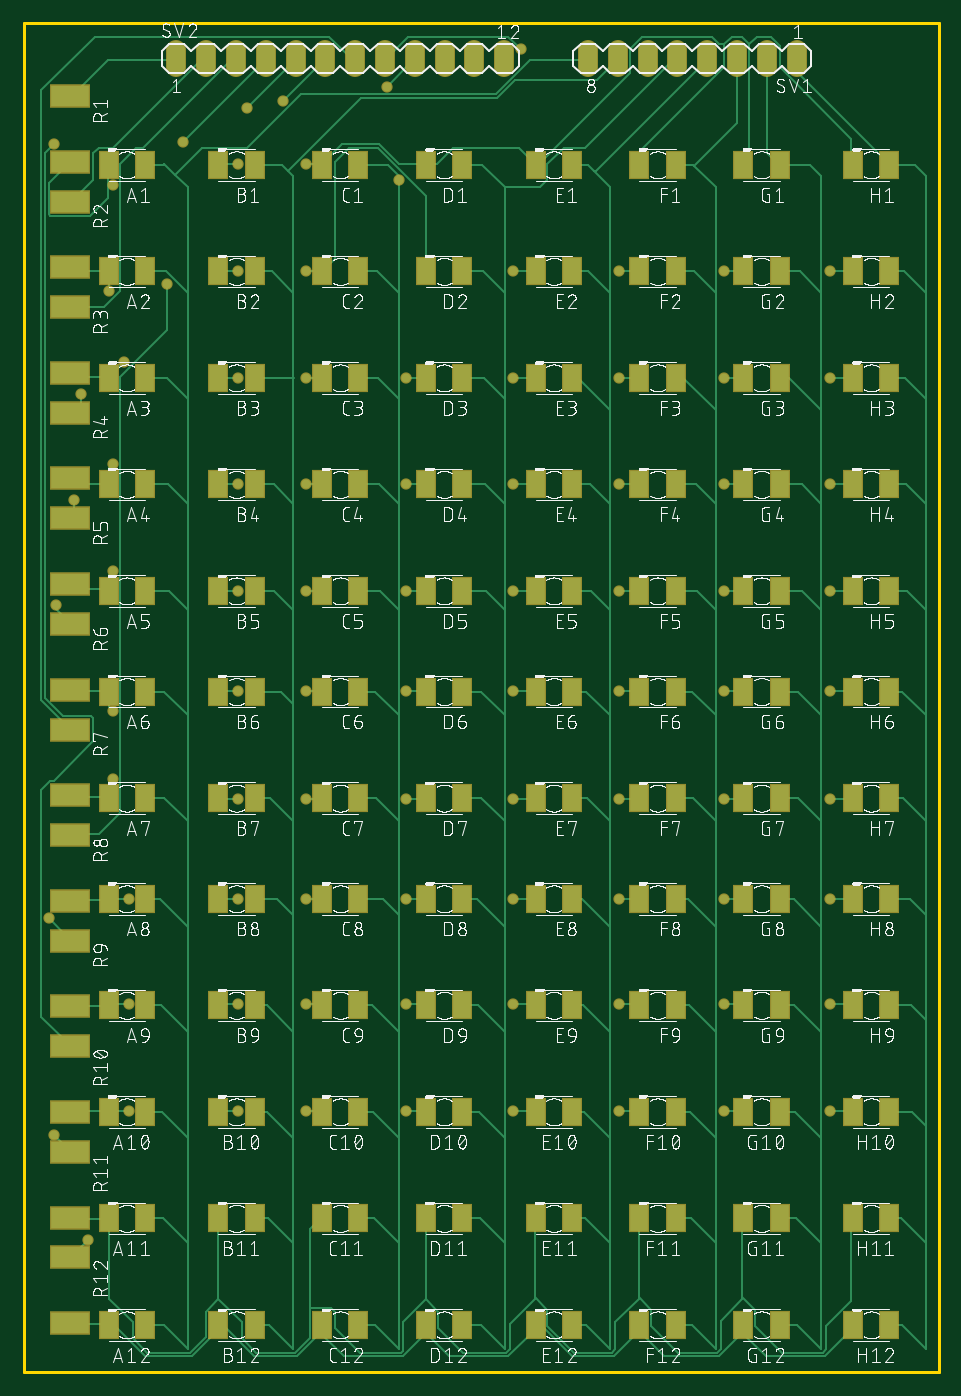
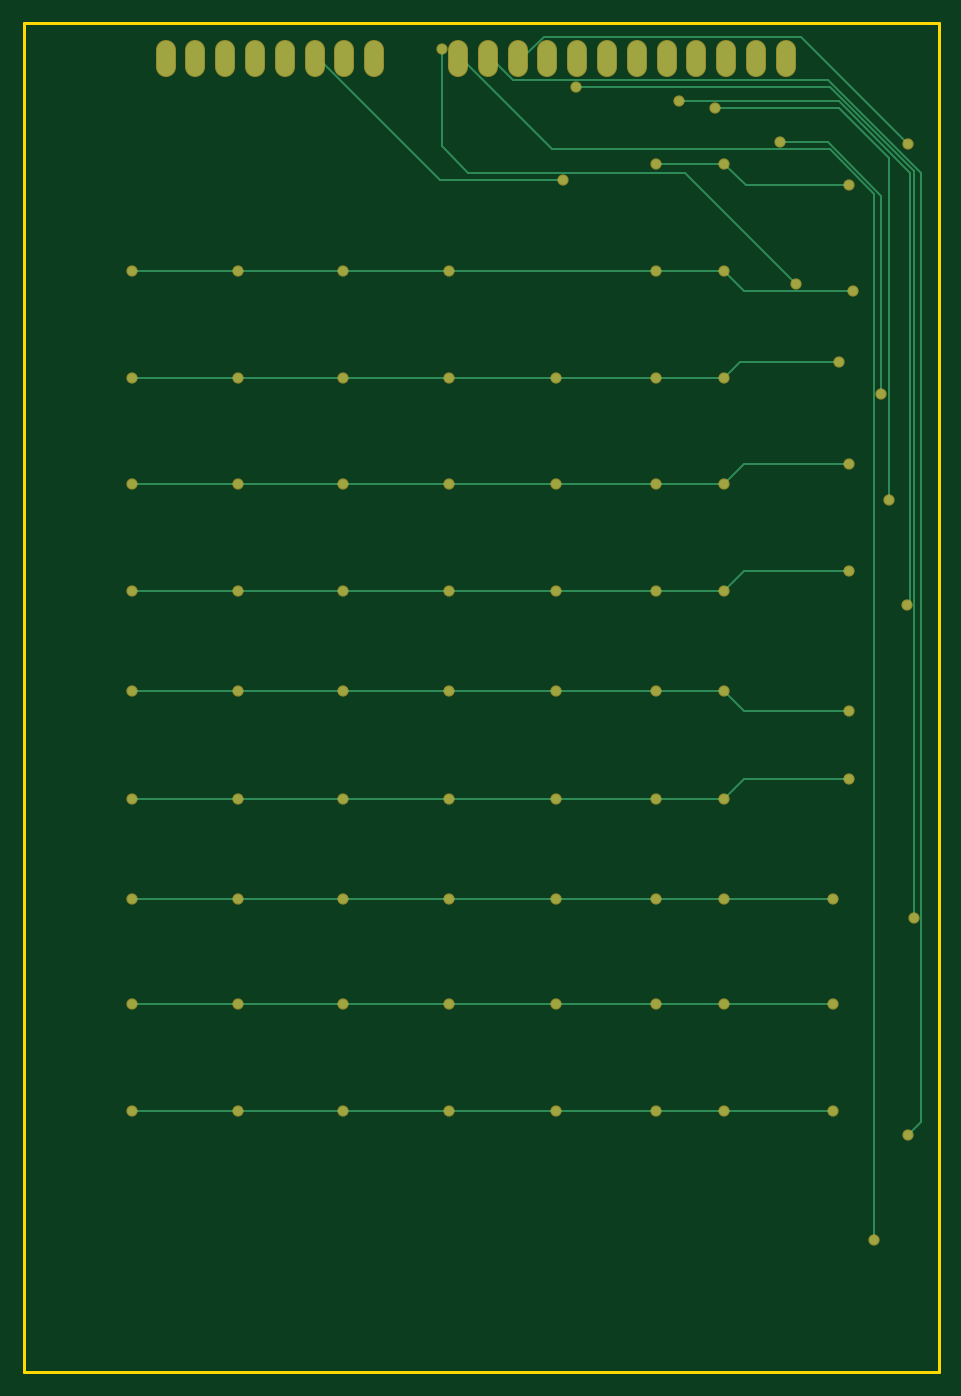
Circuit board: 7 layer files. Board 78.0 x 115.0 mm.
- bottom_copper: copper_bottom.gbr (5904 bytes)
- top_copper: copper_top.gbr (30253 bytes)
- outline: profile.gbr (221 bytes)
- top_silk: silkscreen_top.gbr (708739 bytes)
- bottom_mask: soldermask_bottom.gbr (2660 bytes)
- top_mask: soldermask_top.gbr (6791 bytes)
- paste: solderpaste_top.gbr (4279 bytes)

=== bottom_copper: copper_bottom.gbr ===
G04 EAGLE Gerber RS-274X export*
G75*
%MOMM*%
%FSLAX34Y34*%
%LPD*%
%INBottom Copper*%
%IPPOS*%
%AMOC8*
5,1,8,0,0,1.08239X$1,22.5*%
G01*
%ADD10C,1.524000*%
%ADD11C,0.152400*%
%ADD12C,0.756400*%


D10*
X658900Y1127620D02*
X658900Y1112380D01*
X633500Y1112380D02*
X633500Y1127620D01*
X608100Y1127620D02*
X608100Y1112380D01*
X582700Y1112380D02*
X582700Y1127620D01*
X557300Y1127620D02*
X557300Y1112380D01*
X531900Y1112380D02*
X531900Y1127620D01*
X506500Y1127620D02*
X506500Y1112380D01*
X481100Y1112380D02*
X481100Y1127620D01*
X130300Y1127620D02*
X130300Y1112380D01*
X155700Y1112380D02*
X155700Y1127620D01*
X181100Y1127620D02*
X181100Y1112380D01*
X206500Y1112380D02*
X206500Y1127620D01*
X231900Y1127620D02*
X231900Y1112380D01*
X257300Y1112380D02*
X257300Y1127620D01*
X282700Y1127620D02*
X282700Y1112380D01*
X308100Y1112380D02*
X308100Y1127620D01*
X333500Y1127620D02*
X333500Y1112380D01*
X358900Y1112380D02*
X358900Y1127620D01*
X384300Y1127620D02*
X384300Y1112380D01*
X409700Y1112380D02*
X409700Y1127620D01*
D11*
X240792Y1030224D02*
X182880Y1030224D01*
X164592Y1011936D02*
X76200Y1011936D01*
X164592Y1011936D02*
X182880Y1030224D01*
D12*
X182880Y1030224D03*
X240792Y1030224D03*
X76200Y1011936D03*
D11*
X182880Y938784D02*
X240792Y938784D01*
X417576Y938784D01*
X507492Y938784D01*
X597408Y938784D01*
X687324Y938784D01*
X166116Y922020D02*
X73152Y922020D01*
X166116Y922020D02*
X182880Y938784D01*
D12*
X182880Y938784D03*
X240792Y938784D03*
X417576Y938784D03*
X507492Y938784D03*
X597408Y938784D03*
X687324Y938784D03*
X73152Y922020D03*
D11*
X182880Y757428D02*
X240792Y757428D01*
X326136Y757428D01*
X417576Y757428D01*
X507492Y757428D01*
X597408Y757428D01*
X687324Y757428D01*
X166116Y774192D02*
X76200Y774192D01*
X166116Y774192D02*
X182880Y757428D01*
D12*
X182880Y757428D03*
X240792Y757428D03*
X326136Y757428D03*
X417576Y757428D03*
X507492Y757428D03*
X597408Y757428D03*
X687324Y757428D03*
X76200Y774192D03*
D11*
X182880Y580644D02*
X240792Y580644D01*
X326136Y580644D01*
X417576Y580644D01*
X507492Y580644D01*
X597408Y580644D01*
X687324Y580644D01*
X166116Y563880D02*
X76200Y563880D01*
X166116Y563880D02*
X182880Y580644D01*
D12*
X182880Y580644D03*
X240792Y580644D03*
X326136Y580644D03*
X417576Y580644D03*
X507492Y580644D03*
X597408Y580644D03*
X687324Y580644D03*
X76200Y563880D03*
D11*
X182880Y847344D02*
X240792Y847344D01*
X326136Y847344D01*
X417576Y847344D01*
X507492Y847344D01*
X597408Y847344D01*
X687324Y847344D01*
X169164Y861060D02*
X85344Y861060D01*
X169164Y861060D02*
X182880Y847344D01*
D12*
X182880Y847344D03*
X240792Y847344D03*
X326136Y847344D03*
X417576Y847344D03*
X507492Y847344D03*
X597408Y847344D03*
X687324Y847344D03*
X85344Y861060D03*
D11*
X182880Y665988D02*
X240792Y665988D01*
X326136Y665988D01*
X417576Y665988D01*
X507492Y665988D01*
X597408Y665988D01*
X687324Y665988D01*
X166116Y682752D02*
X76200Y682752D01*
X166116Y682752D02*
X182880Y665988D01*
D12*
X182880Y665988D03*
X240792Y665988D03*
X326136Y665988D03*
X417576Y665988D03*
X507492Y665988D03*
X597408Y665988D03*
X687324Y665988D03*
X76200Y682752D03*
D11*
X182880Y489204D02*
X240792Y489204D01*
X326136Y489204D01*
X417576Y489204D01*
X507492Y489204D01*
X597408Y489204D01*
X687324Y489204D01*
X166116Y505968D02*
X76200Y505968D01*
X166116Y505968D02*
X182880Y489204D01*
D12*
X182880Y489204D03*
X240792Y489204D03*
X326136Y489204D03*
X417576Y489204D03*
X507492Y489204D03*
X597408Y489204D03*
X687324Y489204D03*
X76200Y505968D03*
D11*
X182880Y403860D02*
X240792Y403860D01*
X326136Y403860D01*
X417576Y403860D01*
X507492Y403860D01*
X597408Y403860D01*
X687324Y403860D01*
X182880Y403860D02*
X89916Y403860D01*
D12*
X182880Y403860D03*
X240792Y403860D03*
X326136Y403860D03*
X417576Y403860D03*
X507492Y403860D03*
X597408Y403860D03*
X687324Y403860D03*
X89916Y403860D03*
D11*
X182880Y313944D02*
X240792Y313944D01*
X326136Y313944D01*
X417576Y313944D01*
X507492Y313944D01*
X597408Y313944D01*
X687324Y313944D01*
X182880Y313944D02*
X89916Y313944D01*
D12*
X182880Y313944D03*
X240792Y313944D03*
X326136Y313944D03*
X417576Y313944D03*
X507492Y313944D03*
X597408Y313944D03*
X687324Y313944D03*
X89916Y313944D03*
D11*
X182880Y222504D02*
X240792Y222504D01*
X326136Y222504D01*
X417576Y222504D01*
X507492Y222504D01*
X597408Y222504D01*
X687324Y222504D01*
X182880Y222504D02*
X89916Y222504D01*
D12*
X182880Y222504D03*
X240792Y222504D03*
X326136Y222504D03*
X417576Y222504D03*
X507492Y222504D03*
X597408Y222504D03*
X687324Y222504D03*
X89916Y222504D03*
D11*
X94488Y1048512D02*
X135636Y1048512D01*
X94488Y1048512D02*
X48768Y1002792D01*
X48768Y833628D01*
D12*
X135636Y1048512D03*
X48768Y833628D03*
D11*
X85344Y1077468D02*
X190500Y1077468D01*
X85344Y1077468D02*
X42672Y1034796D01*
X42672Y743712D01*
D12*
X190500Y1077468D03*
X42672Y743712D03*
D11*
X85344Y1083564D02*
X220980Y1083564D01*
X85344Y1083564D02*
X24384Y1022604D01*
X24384Y656844D01*
X27432Y653796D01*
D12*
X220980Y1083564D03*
X27432Y653796D03*
D11*
X423672Y1045464D02*
X423672Y1127760D01*
X423672Y1045464D02*
X400812Y1022604D01*
X216408Y1022604D01*
X121920Y928116D01*
D12*
X423672Y1127760D03*
X121920Y928116D03*
D11*
X92964Y1095756D02*
X309372Y1095756D01*
X92964Y1095756D02*
X21336Y1024128D01*
X21336Y387096D01*
D12*
X309372Y1095756D03*
X21336Y387096D03*
D11*
X355092Y1120140D02*
X358140Y1120140D01*
X355092Y1120140D02*
X336804Y1138428D01*
X117348Y1138428D01*
X25908Y1046988D01*
X358140Y1120140D02*
X358900Y1120000D01*
D12*
X25908Y1046988D03*
D11*
X379476Y1118616D02*
X384048Y1118616D01*
X379476Y1118616D02*
X362712Y1101852D01*
X94488Y1101852D01*
X15240Y1022604D01*
X15240Y213360D01*
X25908Y202692D01*
X384048Y1118616D02*
X384300Y1120000D01*
D12*
X25908Y202692D03*
D11*
X405384Y1118616D02*
X408432Y1118616D01*
X405384Y1118616D02*
X329184Y1042416D01*
X92964Y1042416D01*
X54864Y1004316D01*
X54864Y112776D01*
X408432Y1118616D02*
X409700Y1120000D01*
D12*
X54864Y112776D03*
D11*
X527304Y1118616D02*
X531876Y1118616D01*
X527304Y1118616D02*
X425196Y1016508D01*
X320040Y1016508D01*
X531876Y1118616D02*
X531900Y1120000D01*
D12*
X320040Y1016508D03*
M02*

=== top_copper: copper_top.gbr (30253 bytes, source omitted) ===
=== outline: profile.gbr ===
G04 EAGLE Gerber RS-274X export*
G75*
%MOMM*%
%FSLAX34Y34*%
%LPD*%
%IN*%
%IPPOS*%
%AMOC8*
5,1,8,0,0,1.08239X$1,22.5*%
G01*
%ADD10C,0.254000*%


D10*
X0Y0D02*
X780000Y0D01*
X780000Y1150000D01*
X0Y1150000D01*
X0Y0D01*
M02*

=== top_silk: silkscreen_top.gbr (708739 bytes, source omitted) ===
=== bottom_mask: soldermask_bottom.gbr ===
G04 EAGLE Gerber RS-274X export*
G75*
%MOMM*%
%FSLAX34Y34*%
%LPD*%
%INSoldermask Bottom*%
%IPPOS*%
%AMOC8*
5,1,8,0,0,1.08239X$1,22.5*%
G01*
%ADD10C,1.727200*%
%ADD11C,0.959600*%


D10*
X658900Y1127620D02*
X658900Y1112380D01*
X633500Y1112380D02*
X633500Y1127620D01*
X608100Y1127620D02*
X608100Y1112380D01*
X582700Y1112380D02*
X582700Y1127620D01*
X557300Y1127620D02*
X557300Y1112380D01*
X531900Y1112380D02*
X531900Y1127620D01*
X506500Y1127620D02*
X506500Y1112380D01*
X481100Y1112380D02*
X481100Y1127620D01*
X130300Y1127620D02*
X130300Y1112380D01*
X155700Y1112380D02*
X155700Y1127620D01*
X181100Y1127620D02*
X181100Y1112380D01*
X206500Y1112380D02*
X206500Y1127620D01*
X231900Y1127620D02*
X231900Y1112380D01*
X257300Y1112380D02*
X257300Y1127620D01*
X282700Y1127620D02*
X282700Y1112380D01*
X308100Y1112380D02*
X308100Y1127620D01*
X333500Y1127620D02*
X333500Y1112380D01*
X358900Y1112380D02*
X358900Y1127620D01*
X384300Y1127620D02*
X384300Y1112380D01*
X409700Y1112380D02*
X409700Y1127620D01*
D11*
X182880Y1030224D03*
X240792Y1030224D03*
X76200Y1011936D03*
X182880Y938784D03*
X240792Y938784D03*
X417576Y938784D03*
X507492Y938784D03*
X597408Y938784D03*
X687324Y938784D03*
X73152Y922020D03*
X182880Y757428D03*
X240792Y757428D03*
X326136Y757428D03*
X417576Y757428D03*
X507492Y757428D03*
X597408Y757428D03*
X687324Y757428D03*
X76200Y774192D03*
X182880Y580644D03*
X240792Y580644D03*
X326136Y580644D03*
X417576Y580644D03*
X507492Y580644D03*
X597408Y580644D03*
X687324Y580644D03*
X76200Y563880D03*
X182880Y847344D03*
X240792Y847344D03*
X326136Y847344D03*
X417576Y847344D03*
X507492Y847344D03*
X597408Y847344D03*
X687324Y847344D03*
X85344Y861060D03*
X182880Y665988D03*
X240792Y665988D03*
X326136Y665988D03*
X417576Y665988D03*
X507492Y665988D03*
X597408Y665988D03*
X687324Y665988D03*
X76200Y682752D03*
X182880Y489204D03*
X240792Y489204D03*
X326136Y489204D03*
X417576Y489204D03*
X507492Y489204D03*
X597408Y489204D03*
X687324Y489204D03*
X76200Y505968D03*
X182880Y403860D03*
X240792Y403860D03*
X326136Y403860D03*
X417576Y403860D03*
X507492Y403860D03*
X597408Y403860D03*
X687324Y403860D03*
X89916Y403860D03*
X182880Y313944D03*
X240792Y313944D03*
X326136Y313944D03*
X417576Y313944D03*
X507492Y313944D03*
X597408Y313944D03*
X687324Y313944D03*
X89916Y313944D03*
X182880Y222504D03*
X240792Y222504D03*
X326136Y222504D03*
X417576Y222504D03*
X507492Y222504D03*
X597408Y222504D03*
X687324Y222504D03*
X89916Y222504D03*
X135636Y1048512D03*
X48768Y833628D03*
X190500Y1077468D03*
X42672Y743712D03*
X220980Y1083564D03*
X27432Y653796D03*
X423672Y1127760D03*
X121920Y928116D03*
X309372Y1095756D03*
X21336Y387096D03*
X25908Y1046988D03*
X25908Y202692D03*
X54864Y112776D03*
X320040Y1016508D03*
M02*

=== top_mask: soldermask_top.gbr (6791 bytes, source omitted) ===
=== paste: solderpaste_top.gbr ===
G04 EAGLE Gerber RS-274X export*
G75*
%MOMM*%
%FSLAX34Y34*%
%LPD*%
%INSolderpaste Top*%
%IPPOS*%
%AMOC8*
5,1,8,0,0,1.08239X$1,22.5*%
G01*
%ADD10R,1.500000X2.200000*%
%ADD11R,3.200000X1.800000*%


D10*
X103500Y1029300D03*
X72500Y1029300D03*
X103500Y222100D03*
X72500Y222100D03*
X103500Y131300D03*
X72500Y131300D03*
X103500Y40500D03*
X72500Y40500D03*
X103500Y938500D03*
X72500Y938500D03*
X103500Y847700D03*
X72500Y847700D03*
X103500Y756900D03*
X72500Y756900D03*
X103500Y666100D03*
X72500Y666100D03*
X103500Y580300D03*
X72500Y580300D03*
X103500Y489500D03*
X72500Y489500D03*
X103500Y403700D03*
X72500Y403700D03*
X103500Y312900D03*
X72500Y312900D03*
X197000Y1029300D03*
X166000Y1029300D03*
X197000Y222100D03*
X166000Y222100D03*
X197000Y131300D03*
X166000Y131300D03*
X197000Y40500D03*
X166000Y40500D03*
X197000Y938500D03*
X166000Y938500D03*
X197000Y847700D03*
X166000Y847700D03*
X197000Y756900D03*
X166000Y756900D03*
X197000Y666100D03*
X166000Y666100D03*
X197000Y580300D03*
X166000Y580300D03*
X197000Y489500D03*
X166000Y489500D03*
X197000Y403700D03*
X166000Y403700D03*
X197000Y312900D03*
X166000Y312900D03*
X285500Y1029300D03*
X254500Y1029300D03*
X285500Y222100D03*
X254500Y222100D03*
X285500Y131300D03*
X254500Y131300D03*
X285500Y40500D03*
X254500Y40500D03*
X285500Y938500D03*
X254500Y938500D03*
X285500Y847700D03*
X254500Y847700D03*
X285500Y756900D03*
X254500Y756900D03*
X285500Y666100D03*
X254500Y666100D03*
X285500Y580300D03*
X254500Y580300D03*
X285500Y489500D03*
X254500Y489500D03*
X285500Y403700D03*
X254500Y403700D03*
X285500Y312900D03*
X254500Y312900D03*
X374000Y1029300D03*
X343000Y1029300D03*
X374000Y222100D03*
X343000Y222100D03*
X374000Y131300D03*
X343000Y131300D03*
X374000Y40500D03*
X343000Y40500D03*
X374000Y938500D03*
X343000Y938500D03*
X374000Y847700D03*
X343000Y847700D03*
X374000Y756900D03*
X343000Y756900D03*
X374000Y666100D03*
X343000Y666100D03*
X374000Y580300D03*
X343000Y580300D03*
X374000Y489500D03*
X343000Y489500D03*
X374000Y403700D03*
X343000Y403700D03*
X374000Y312900D03*
X343000Y312900D03*
X467500Y1029300D03*
X436500Y1029300D03*
X467500Y222100D03*
X436500Y222100D03*
X467500Y131300D03*
X436500Y131300D03*
X467500Y40500D03*
X436500Y40500D03*
X467500Y938500D03*
X436500Y938500D03*
X467500Y847700D03*
X436500Y847700D03*
X467500Y756900D03*
X436500Y756900D03*
X467500Y666100D03*
X436500Y666100D03*
X467500Y580300D03*
X436500Y580300D03*
X467500Y489500D03*
X436500Y489500D03*
X467500Y403700D03*
X436500Y403700D03*
X467500Y312900D03*
X436500Y312900D03*
X556000Y1029300D03*
X525000Y1029300D03*
X556000Y222100D03*
X525000Y222100D03*
X556000Y131300D03*
X525000Y131300D03*
X556000Y40500D03*
X525000Y40500D03*
X556000Y938500D03*
X525000Y938500D03*
X556000Y847700D03*
X525000Y847700D03*
X556000Y756900D03*
X525000Y756900D03*
X556000Y666100D03*
X525000Y666100D03*
X556000Y580300D03*
X525000Y580300D03*
X556000Y489500D03*
X525000Y489500D03*
X556000Y403700D03*
X525000Y403700D03*
X556000Y312900D03*
X525000Y312900D03*
X644500Y1029300D03*
X613500Y1029300D03*
X644500Y222100D03*
X613500Y222100D03*
X644500Y131300D03*
X613500Y131300D03*
X644500Y40500D03*
X613500Y40500D03*
X644500Y938500D03*
X613500Y938500D03*
X644500Y847700D03*
X613500Y847700D03*
X644500Y756900D03*
X613500Y756900D03*
X644500Y666100D03*
X613500Y666100D03*
X644500Y580300D03*
X613500Y580300D03*
X644500Y489500D03*
X613500Y489500D03*
X644500Y403700D03*
X613500Y403700D03*
X644500Y312900D03*
X613500Y312900D03*
X738000Y1029300D03*
X707000Y1029300D03*
X738000Y222100D03*
X707000Y222100D03*
X738000Y131300D03*
X707000Y131300D03*
X738000Y40500D03*
X707000Y40500D03*
X738000Y938500D03*
X707000Y938500D03*
X738000Y847700D03*
X707000Y847700D03*
X738000Y756900D03*
X707000Y756900D03*
X738000Y666100D03*
X707000Y666100D03*
X738000Y580300D03*
X707000Y580300D03*
X738000Y489500D03*
X707000Y489500D03*
X738000Y403700D03*
X707000Y403700D03*
X738000Y312900D03*
X707000Y312900D03*
D11*
X40000Y1088000D03*
X40000Y1032000D03*
X40000Y278000D03*
X40000Y222000D03*
X40000Y188000D03*
X40000Y132000D03*
X40000Y98000D03*
X40000Y42000D03*
X40000Y998000D03*
X40000Y942000D03*
X40000Y908000D03*
X40000Y852000D03*
X40000Y818000D03*
X40000Y762000D03*
X40000Y728000D03*
X40000Y672000D03*
X40000Y638000D03*
X40000Y582000D03*
X40000Y548000D03*
X40000Y492000D03*
X40000Y458000D03*
X40000Y402000D03*
X40000Y368000D03*
X40000Y312000D03*
M02*

